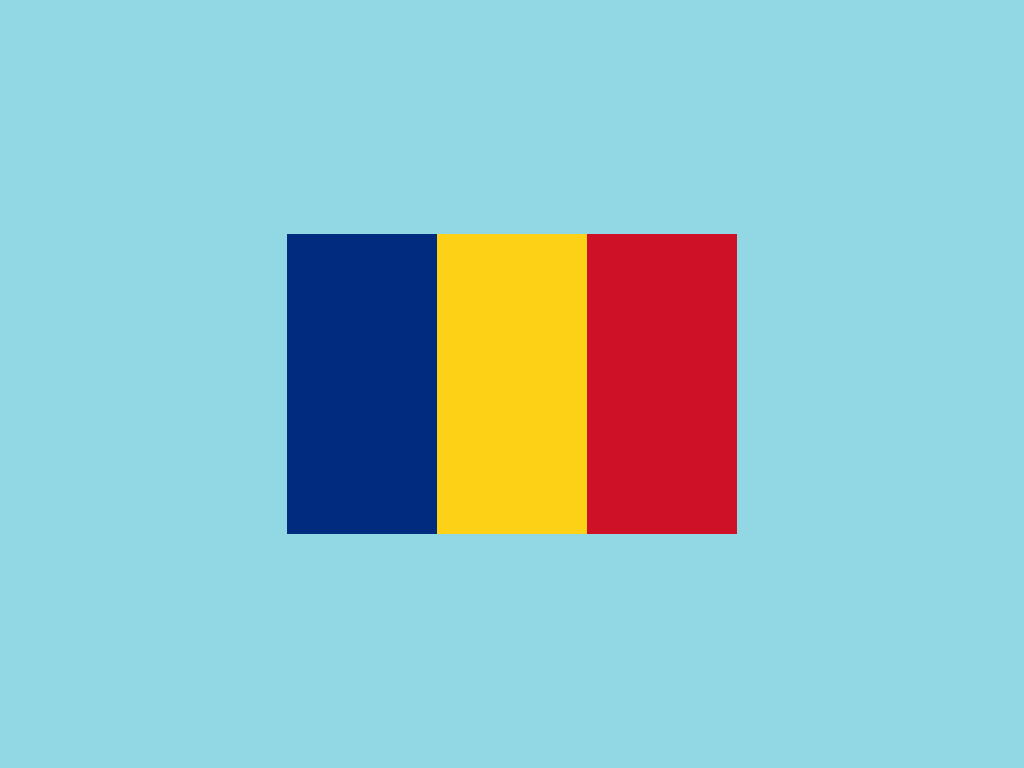

Write the HTML and CSS that draws this image.

<!-- file: index.html -->
<!DOCTYPE html>
<html lang="en">

<head>
    <meta charset="UTF-8">
    <meta http-equiv="X-UA-Compatible" content="IE=edge">
    <meta name="viewport" content="width=device-width, initial-scale=1.0">
    <link rel="stylesheet" href="ro-flag.css">
    <title>Romania's Flag</title>
</head>

<body>
    <div class="flag-body">
        <div class="blue"></div>
        <div class="yellow"></div>
        <div class="red"></div>
    </div>
</body>

</html>

/* file: ro-flag.css */
*,
*:before,
*:after {
    padding: 0;
    margin: 0;
    box-sizing: border-box;
}

body {
    background-color: #91D8E4;
}

.flag-body {
    width: 450px;
    height: 300px;
    position: absolute;
    display: flex;
    flex-direction: row;
    margin: auto;
    right: 0;
    left: 0;
    top: 0;
    bottom: 0;
}

.blue {
    width: 150px;
    height: 300px;
    background: #002B7F;
}

.yellow {
    width: 150px;
    height: 300px;
    background: #FCD116;
}

.red {
    width: 150px;
    height: 300px;
    background: #CE1126;
}